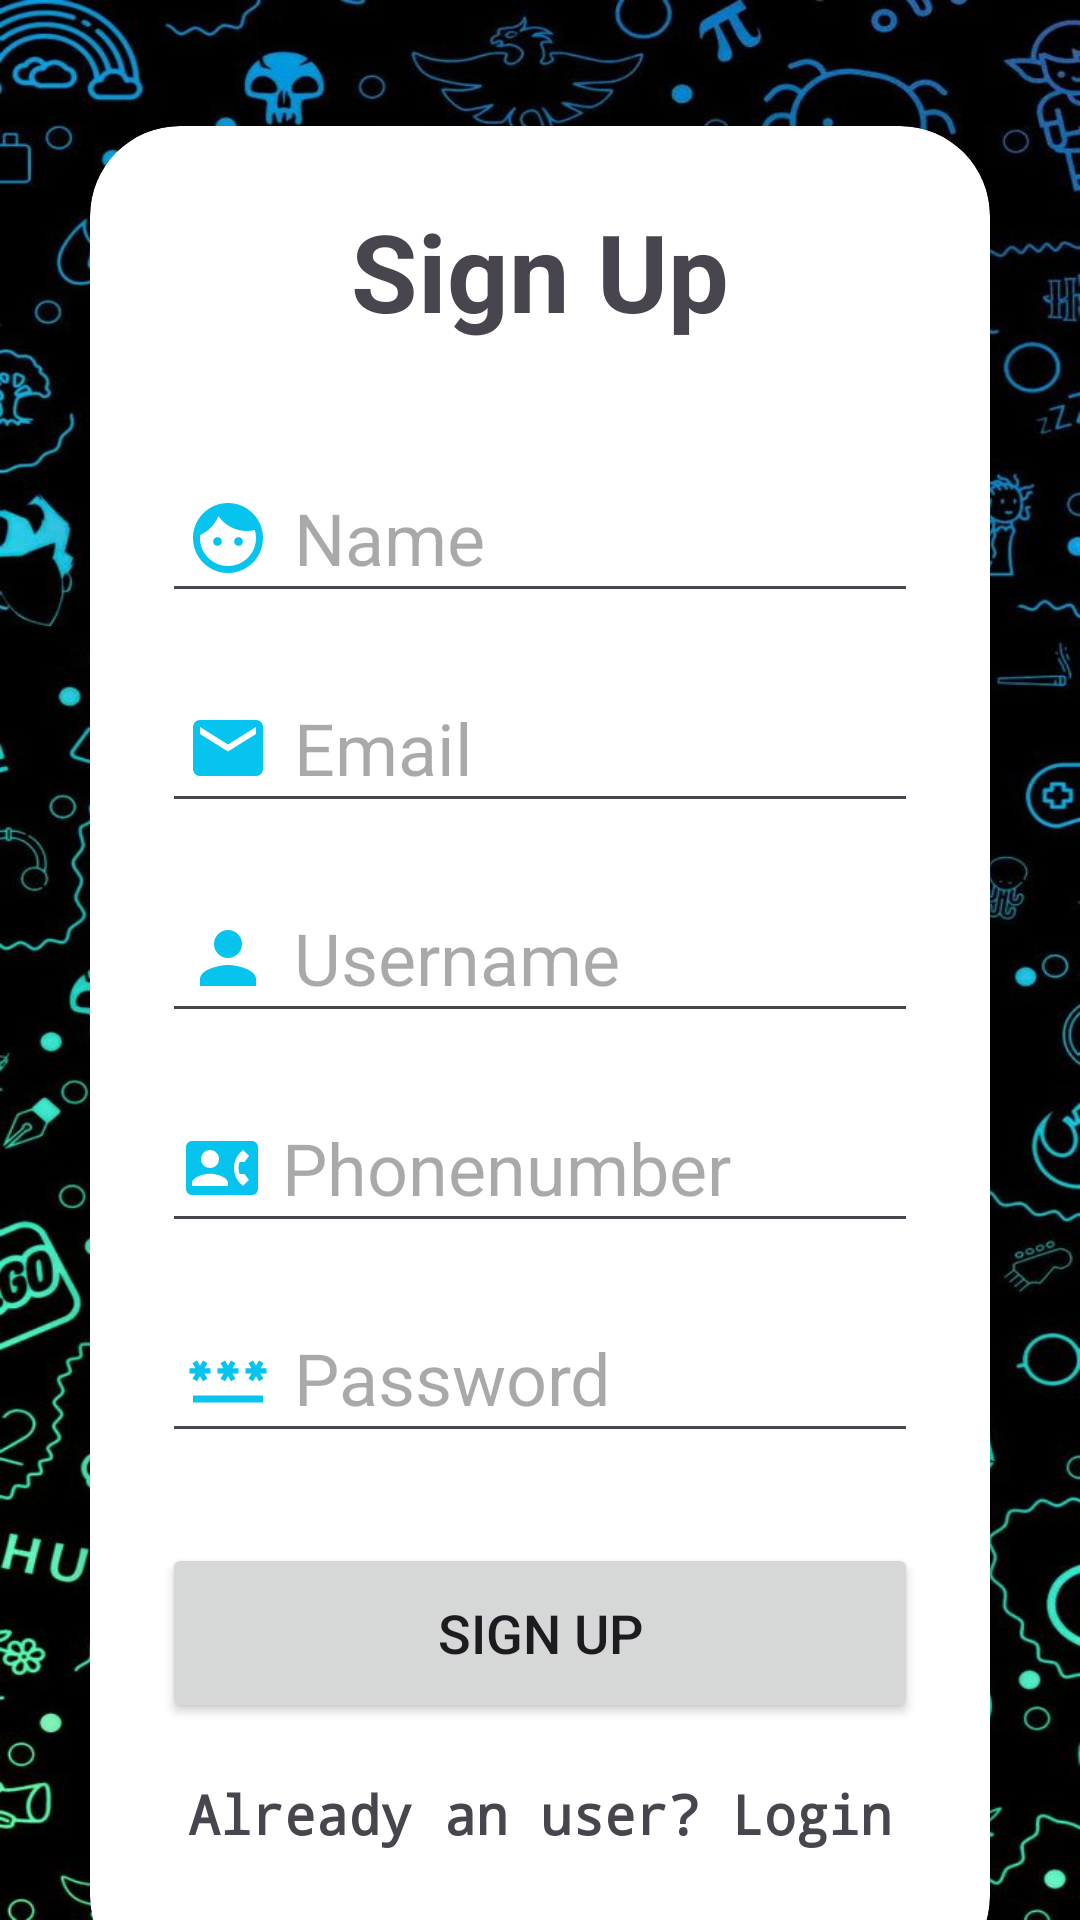

Android layout source for this screen:
<!-- AndroidManifest.xml: application theme Theme.ProjectBig1 -->
<!-- res/layout/activity_register_co.xml -->
<?xml version="1.0" encoding="utf-8"?>
<LinearLayout xmlns:android="http://schemas.android.com/apk/res/android"
    xmlns:app="http://schemas.android.com/apk/res-auto"
    xmlns:tools="http://schemas.android.com/tools"
    android:id="@+id/main"
    android:background="@drawable/backgroundbig"
    android:layout_width="match_parent"
    android:layout_height="match_parent"
    android:paddingTop="12dp"
    tools:context=".RegisterCo">

    <androidx.cardview.widget.CardView
        android:layout_width="match_parent"
        android:layout_height="620dp"
        android:layout_margin="30dp"
        app:cardCornerRadius="30dp"

        app:cardElevation="20dp">

        <LinearLayout
            android:layout_width="match_parent"
            android:layout_height="wrap_content"
            android:layout_gravity="center_horizontal"
            android:orientation="vertical"
            android:padding="24dp">

            <TextView
                android:layout_width="match_parent"
                android:layout_height="wrap_content"
                android:text="Sign Up"
                android:textAlignment="center"
                android:textSize="36dp"

                android:textStyle="bold" />

            <EditText
                android:id="@+id/nameid"
                android:layout_width="match_parent"
                android:layout_height="50dp"
                android:layout_marginTop="40dp"
                android:drawableLeft="@drawable/baseline_face_24"
                android:drawablePadding="8dp"
                android:hint="Name"
                android:padding="8dp"
                android:textColor="@color/black"
                android:textSize="24dp" />

            <EditText
                android:id="@+id/emailid"
                android:layout_width="match_parent"
                android:layout_height="50dp"
                android:inputType="textEmailAddress"
                android:layout_marginTop="20dp"
                android:drawableLeft="@drawable/baseline_email_24"
                android:drawablePadding="8dp"
                android:hint="Email"
                android:padding="8dp"
                android:textColor="@color/black"
                android:textSize="24dp" />

            <EditText
                android:id="@+id/usernameid"
                android:layout_width="match_parent"
                android:layout_height="50dp"

                android:layout_marginTop="20dp"
                android:drawableLeft="@drawable/baseline_person_24"
                android:drawablePadding="8dp"
                android:hint="Username"
                android:padding="8dp"
                android:textColor="@color/black"
                android:textSize="24dp" />

            <EditText
                android:id="@+id/phonenumberid"
                android:layout_width="match_parent"
                android:layout_height="50dp"
                android:layout_marginTop="20dp"
                android:drawableLeft="@drawable/baseline_contact_phone_24"
                android:drawablePadding="8dp"
                android:hint="Phonenumber"
                android:inputType="number"
                android:padding="8dp"
                android:textColor="@color/black"
                android:textSize="24dp" />

            <EditText
                android:id="@+id/passwdid"
                android:layout_width="match_parent"
                android:layout_height="50dp"
                android:inputType="textPassword"
                android:layout_marginTop="20dp"
                android:drawableLeft="@drawable/baseline_password_24"
                android:drawablePadding="8dp"
                android:hint="Password"
                android:padding="8dp"
                android:textColor="@color/black"
                android:textSize="24dp" />

            <Button
                android:id="@+id/singupButtonid"
                android:layout_width="match_parent"
                android:layout_height="60dp"
                android:text="Sign Up"
                android:textSize="18sp"
                android:layout_marginTop="30dp"/>

            <TextView
                android:fontFamily="monospace"
                android:textStyle="bold"
                android:layout_width="wrap_content"
                android:layout_height="wrap_content"
                android:id="@+id/loginRedirectText"
                android:text="Already an user? Login"
                android:layout_gravity="center"
                android:padding="8dp"
                android:textAlignment="center"
                android:layout_marginTop="10dp"
                android:textSize="18dp"/>

        </LinearLayout>
    </androidx.cardview.widget.CardView>


</LinearLayout>
<!-- resources referenced by this layout -->
<resources>
  <!-- drawable backgroundbig: jpg bitmap (drawable, 184210 bytes) -->
  <!-- drawable baseline_contact_phone_24 (drawable) -->
  <vector xmlns:android="http://schemas.android.com/apk/res/android" android:height="24dp" android:tint="#07C4EE" android:viewportHeight="24" android:viewportWidth="24" android:width="24dp">
        
      <path android:fillColor="@android:color/white" android:pathData="M22,3L2,3C0.9,3 0,3.9 0,5v14c0,1.1 0.9,2 2,2h20c1.1,0 1.99,-0.9 1.99,-2L24,5c0,-1.1 -0.9,-2 -2,-2zM8,6c1.66,0 3,1.34 3,3s-1.34,3 -3,3 -3,-1.34 -3,-3 1.34,-3 3,-3zM14,18L2,18v-1c0,-2 4,-3.1 6,-3.1s6,1.1 6,3.1v1zM17.85,14h1.64L21,16l-1.99,1.99c-1.31,-0.98 -2.28,-2.38 -2.73,-3.99 -0.18,-0.64 -0.28,-1.31 -0.28,-2s0.1,-1.36 0.28,-2c0.45,-1.62 1.42,-3.01 2.73,-3.99L21,8l-1.51,2h-1.64c-0.22,0.63 -0.35,1.3 -0.35,2s0.13,1.37 0.35,2z"/>
      
  </vector>
  <!-- drawable baseline_email_24 (drawable) -->
  <vector xmlns:android="http://schemas.android.com/apk/res/android" android:height="28dp" android:tint="#07C4EE" android:viewportHeight="24" android:viewportWidth="24" android:width="28dp">
        
      <path android:fillColor="@android:color/white" android:pathData="M20,4L4,4c-1.1,0 -1.99,0.9 -1.99,2L2,18c0,1.1 0.9,2 2,2h16c1.1,0 2,-0.9 2,-2L22,6c0,-1.1 -0.9,-2 -2,-2zM20,8l-8,5 -8,-5L4,6l8,5 8,-5v2z"/>
      
  </vector>
  <!-- drawable baseline_face_24 (drawable) -->
  <vector xmlns:android="http://schemas.android.com/apk/res/android" android:height="28dp" android:tint="#07C4EE" android:viewportHeight="24" android:viewportWidth="24" android:width="28dp">
        
      <path android:fillColor="@android:color/white" android:pathData="M9,11.75c-0.69,0 -1.25,0.56 -1.25,1.25s0.56,1.25 1.25,1.25 1.25,-0.56 1.25,-1.25 -0.56,-1.25 -1.25,-1.25zM15,11.75c-0.69,0 -1.25,0.56 -1.25,1.25s0.56,1.25 1.25,1.25 1.25,-0.56 1.25,-1.25 -0.56,-1.25 -1.25,-1.25zM12,2C6.48,2 2,6.48 2,12s4.48,10 10,10 10,-4.48 10,-10S17.52,2 12,2zM12,20c-4.41,0 -8,-3.59 -8,-8 0,-0.29 0.02,-0.58 0.05,-0.86 2.36,-1.05 4.23,-2.98 5.21,-5.37C11.07,8.33 14.05,10 17.42,10c0.78,0 1.53,-0.09 2.25,-0.26 0.21,0.71 0.33,1.47 0.33,2.26 0,4.41 -3.59,8 -8,8z"/>
      
  </vector>
  <!-- drawable baseline_password_24 (drawable) -->
  <vector xmlns:android="http://schemas.android.com/apk/res/android" android:height="28dp" android:tint="#07C4EE" android:viewportHeight="24" android:viewportWidth="24" android:width="28dp">
        
      <path android:fillColor="@android:color/white" android:pathData="M2,17h20v2H2V17zM3.15,12.95L4,11.47l0.85,1.48l1.3,-0.75L5.3,10.72H7v-1.5H5.3l0.85,-1.47L4.85,7L4,8.47L3.15,7l-1.3,0.75L2.7,9.22H1v1.5h1.7L1.85,12.2L3.15,12.95zM9.85,12.2l1.3,0.75L12,11.47l0.85,1.48l1.3,-0.75l-0.85,-1.48H15v-1.5h-1.7l0.85,-1.47L12.85,7L12,8.47L11.15,7l-1.3,0.75l0.85,1.47H9v1.5h1.7L9.85,12.2zM23,9.22h-1.7l0.85,-1.47L20.85,7L20,8.47L19.15,7l-1.3,0.75l0.85,1.47H17v1.5h1.7l-0.85,1.48l1.3,0.75L20,11.47l0.85,1.48l1.3,-0.75l-0.85,-1.48H23V9.22z"/>
      
  </vector>
  <!-- drawable baseline_person_24 (drawable) -->
  <vector xmlns:android="http://schemas.android.com/apk/res/android" android:height="28dp" android:tint="#07C4EE" android:viewportHeight="24" android:viewportWidth="24" android:width="28dp">
        
      <path android:fillColor="@android:color/white" android:pathData="M12,12c2.21,0 4,-1.79 4,-4s-1.79,-4 -4,-4 -4,1.79 -4,4 1.79,4 4,4zM12,14c-2.67,0 -8,1.34 -8,4v2h16v-2c0,-2.66 -5.33,-4 -8,-4z"/>
      
  </vector>
  <style name="Theme.ProjectBig1" parent="Base.Theme.ProjectBig1" />
  <style name="Base.Theme.ProjectBig1" parent="Theme.Material3.DayNight.NoActionBar">
          
          
      </style>
  <!-- not gathered from this repository: default colours our renderer supplied (Android Studio template values) -->
  <color name="black">#FF000000</color>
</resources>
